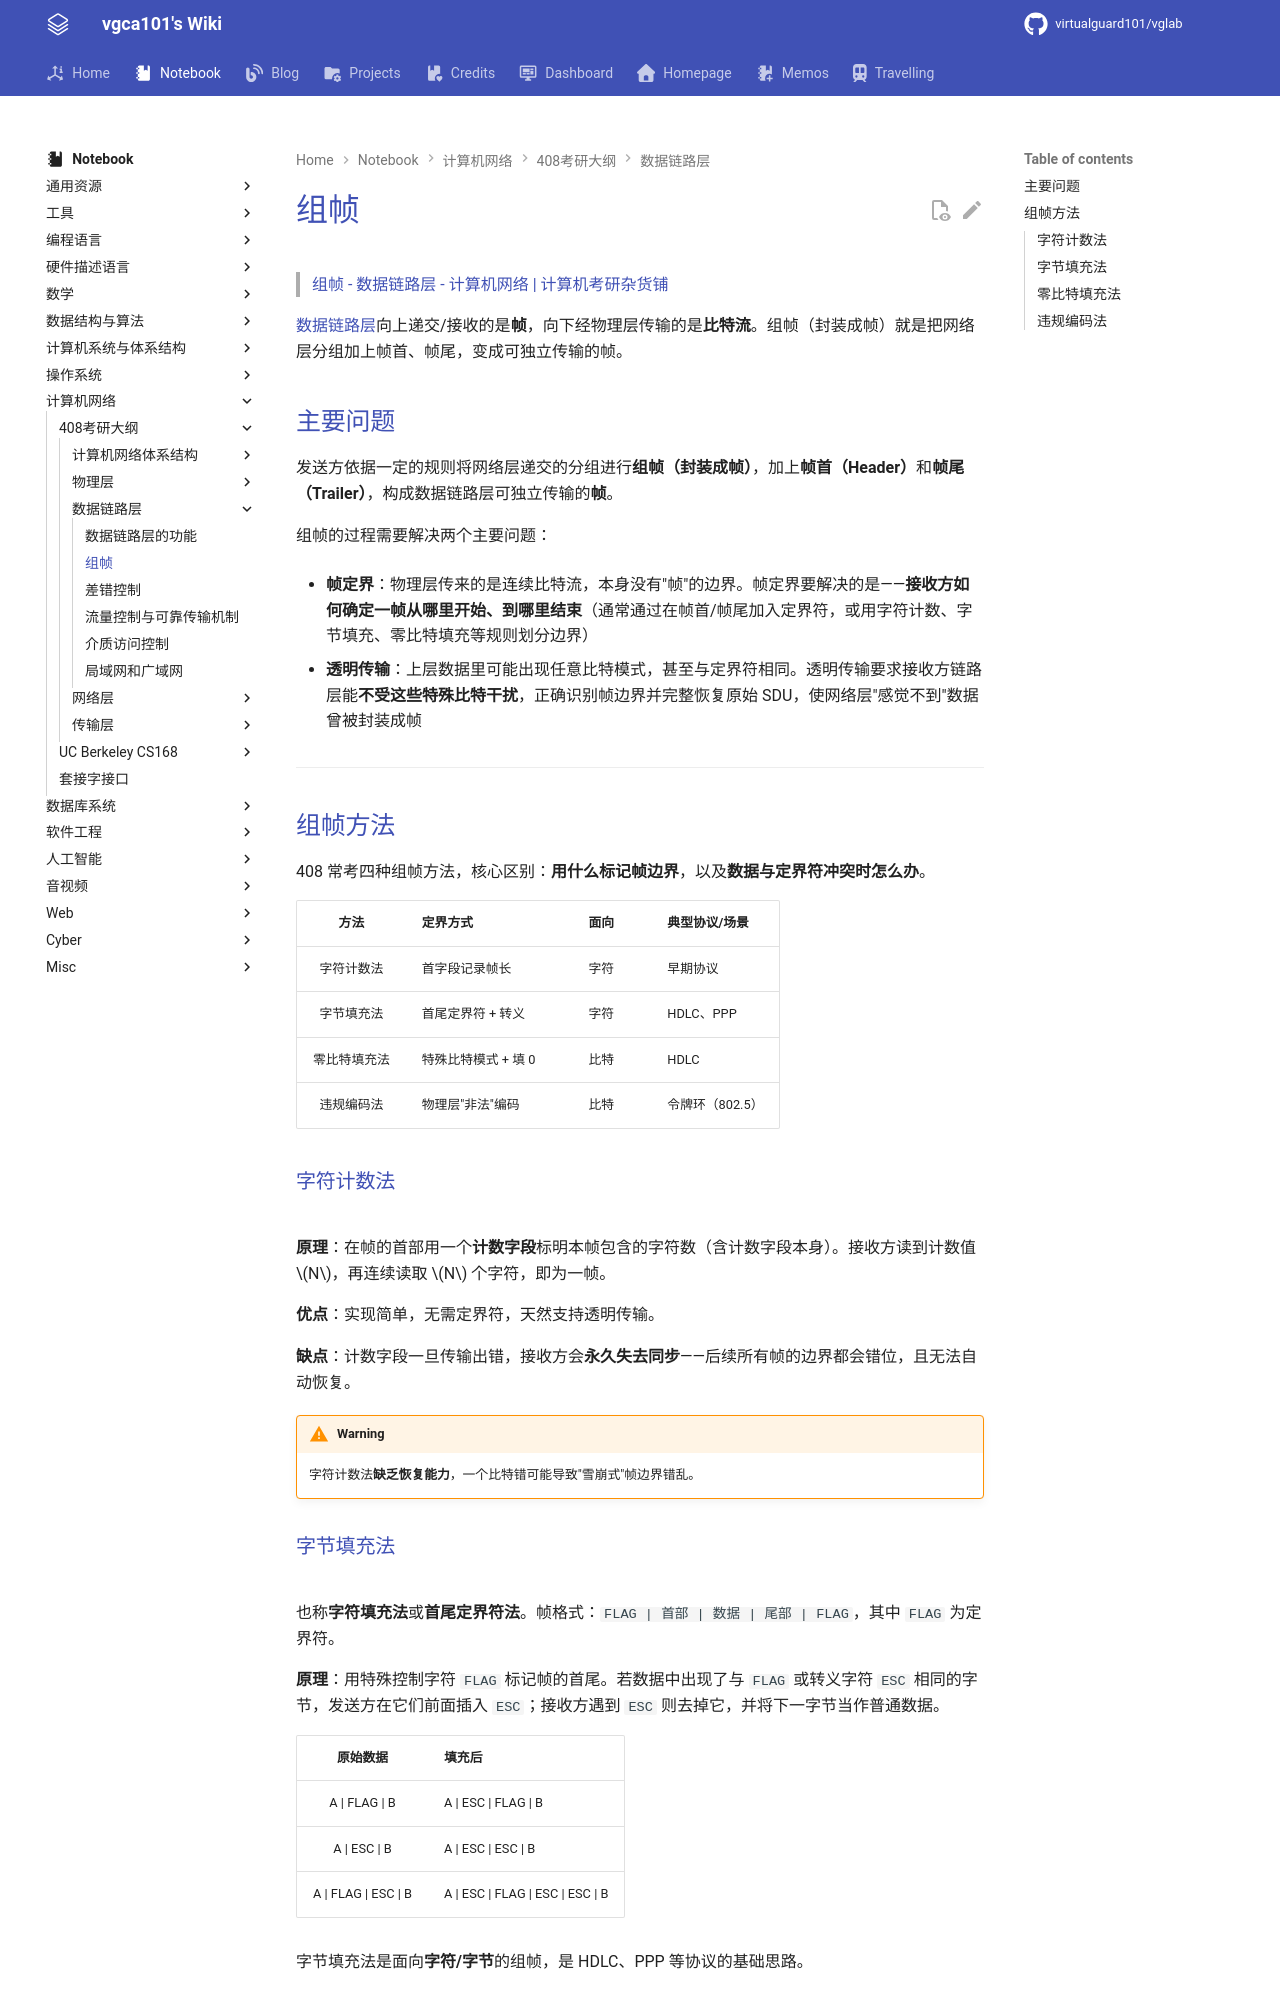

repository: virtualguard101/wiki · page: note/net/408/组帧/index.html · generator: mkdocs

---
date: 2026-06-20 21:50:31
title: 组帧
permalink: group-frame
publish: true
tags:
  - 计算机网络
  - 考研408
---

# 组帧

> [组帧 - 数据链路层 - 计算机网络 | 计算机考研杂货铺](https://csgraduates.com/computer_network/datalink/framing/)

[数据链路层](数据链路层的功能.md)向上递交/接收的是**帧**，向下经物理层传输的是**比特流**。组帧（封装成帧）就是把网络层分组加上帧首、帧尾，变成可独立传输的帧。

## 主要问题

发送方依据一定的规则将网络层递交的分组进行**组帧（封装成帧）**，加上**帧首（Header）**和**帧尾（Trailer）**，构成数据链路层可独立传输的**帧**。

组帧的过程需要解决两个主要问题：

- **帧定界**：物理层传来的是连续比特流，本身没有"帧"的边界。帧定界要解决的是——**接收方如何确定一帧从哪里开始、到哪里结束**（通常通过在帧首/帧尾加入定界符，或用字符计数、字节填充、零比特填充等规则划分边界）

- **透明传输**：上层数据里可能出现任意比特模式，甚至与定界符相同。透明传输要求接收方链路层能**不受这些特殊比特干扰**，正确识别帧边界并完整恢复原始 SDU，使网络层"感觉不到"数据曾被封装成帧

---

## 组帧方法

408 常考四种组帧方法，核心区别：**用什么标记帧边界**，以及**数据与定界符冲突时怎么办**。

| 方法 | 定界方式 | 面向 | 典型协议/场景 |
|:---:|:---|:---:|:---|
| 字符计数法 | 首字段记录帧长 | 字符 | 早期协议 |
| 字节填充法 | 首尾定界符 + 转义 | 字符 | HDLC、PPP |
| 零比特填充法 | 特殊比特模式 + 填 0 | 比特 | HDLC |
| 违规编码法 | 物理层"非法"编码 | 比特 | 令牌环（802.5） |

### 字符计数法

![](assets/group-frame/1.png)

**原理**：在帧的首部用一个**计数字段**标明本帧包含的字符数（含计数字段本身）。接收方读到计数值 $N$，再连续读取 $N$ 个字符，即为一帧。

**优点**：实现简单，无需定界符，天然支持透明传输。

**缺点**：计数字段一旦传输出错，接收方会**永久失去同步**——后续所有帧的边界都会错位，且无法自动恢复。

!!! warning
    字符计数法**缺乏恢复能力**，一个比特错可能导致"雪崩式"帧边界错乱。
